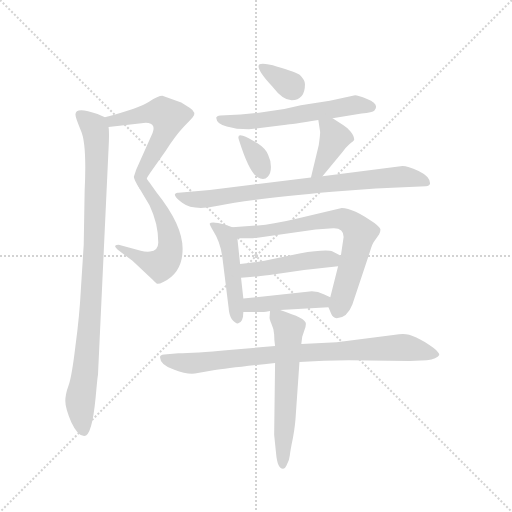
t = 0.00 s
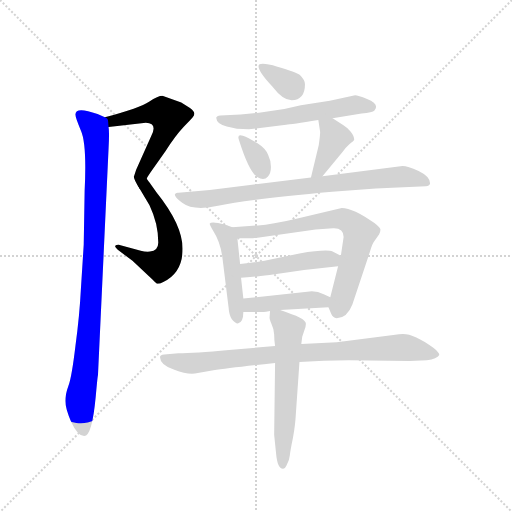
t = 2.01 s
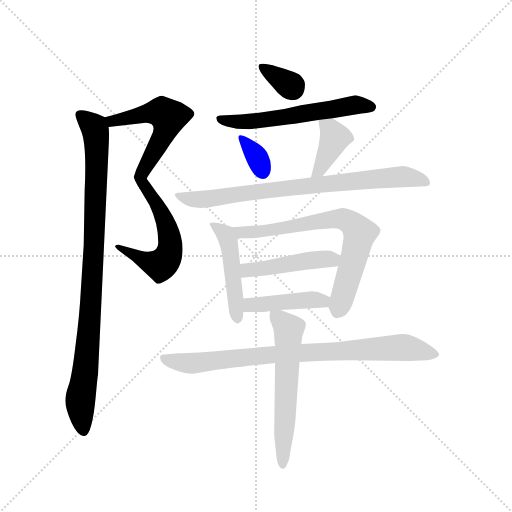
t = 4.03 s
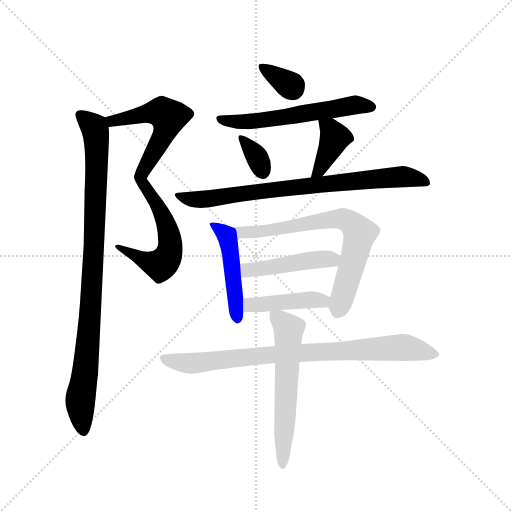
t = 6.04 s
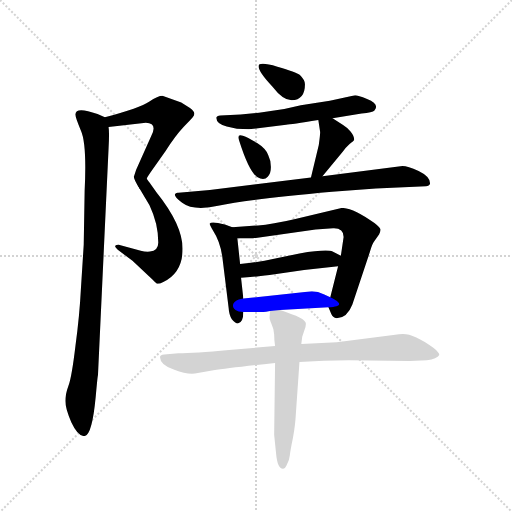
t = 8.05 s
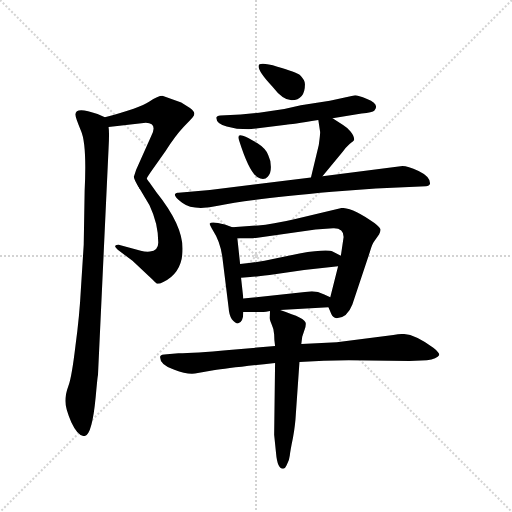
t = 10.07 s

The animated SVG that drew these frames (rendered in a browser with its animation timeline set to each time). Animation: 14 CSS @keyframes rules; one cycle of 10.07 s.

<svg version="1.1" viewBox="0 0 1024 1024" xmlns="http://www.w3.org/2000/svg">
  <g stroke="lightgray" stroke-dasharray="1,1" stroke-width="1" transform="scale(4, 4)">
    <line x1="0" y1="0" x2="256" y2="256"></line>
    <line x1="256" y1="0" x2="0" y2="256"></line>
    <line x1="128" y1="0" x2="128" y2="256"></line>
    <line x1="0" y1="128" x2="256" y2="128"></line>
  </g>
  <g transform="scale(0.92, -0.92) translate(60, -850)">
    <style type="text/css">
      
        @keyframes keyframes0 {
          from {
            stroke: blue;
            stroke-dashoffset: 549;
            stroke-width: 128;
          }
          64% {
            animation-timing-function: step-end;
            stroke: blue;
            stroke-dashoffset: 0;
            stroke-width: 128;
          }
          to {
            stroke: black;
            stroke-width: 1024;
          }
        }
        #make-me-a-hanzi-animation-0 {
          animation: keyframes0 0.69677734375s both;
          animation-delay: 0s;
          animation-timing-function: linear;
        }
      
        @keyframes keyframes1 {
          from {
            stroke: blue;
            stroke-dashoffset: 557;
            stroke-width: 128;
          }
          64% {
            animation-timing-function: step-end;
            stroke: blue;
            stroke-dashoffset: 0;
            stroke-width: 128;
          }
          to {
            stroke: black;
            stroke-width: 1024;
          }
        }
        #make-me-a-hanzi-animation-1 {
          animation: keyframes1 0.7032877604166666s both;
          animation-delay: 0.69677734375s;
          animation-timing-function: linear;
        }
      
        @keyframes keyframes2 {
          from {
            stroke: blue;
            stroke-dashoffset: 960;
            stroke-width: 128;
          }
          76% {
            animation-timing-function: step-end;
            stroke: blue;
            stroke-dashoffset: 0;
            stroke-width: 128;
          }
          to {
            stroke: black;
            stroke-width: 1024;
          }
        }
        #make-me-a-hanzi-animation-2 {
          animation: keyframes2 1.03125s both;
          animation-delay: 1.4000651041666665s;
          animation-timing-function: linear;
        }
      
        @keyframes keyframes3 {
          from {
            stroke: blue;
            stroke-dashoffset: 337;
            stroke-width: 128;
          }
          52% {
            animation-timing-function: step-end;
            stroke: blue;
            stroke-dashoffset: 0;
            stroke-width: 128;
          }
          to {
            stroke: black;
            stroke-width: 1024;
          }
        }
        #make-me-a-hanzi-animation-3 {
          animation: keyframes3 0.5242513020833334s both;
          animation-delay: 2.4313151041666665s;
          animation-timing-function: linear;
        }
      
        @keyframes keyframes4 {
          from {
            stroke: blue;
            stroke-dashoffset: 586;
            stroke-width: 128;
          }
          66% {
            animation-timing-function: step-end;
            stroke: blue;
            stroke-dashoffset: 0;
            stroke-width: 128;
          }
          to {
            stroke: black;
            stroke-width: 1024;
          }
        }
        #make-me-a-hanzi-animation-4 {
          animation: keyframes4 0.7268880208333334s both;
          animation-delay: 2.95556640625s;
          animation-timing-function: linear;
        }
      
        @keyframes keyframes5 {
          from {
            stroke: blue;
            stroke-dashoffset: 340;
            stroke-width: 128;
          }
          53% {
            animation-timing-function: step-end;
            stroke: blue;
            stroke-dashoffset: 0;
            stroke-width: 128;
          }
          to {
            stroke: black;
            stroke-width: 1024;
          }
        }
        #make-me-a-hanzi-animation-5 {
          animation: keyframes5 0.5266927083333334s both;
          animation-delay: 3.6824544270833335s;
          animation-timing-function: linear;
        }
      
        @keyframes keyframes6 {
          from {
            stroke: blue;
            stroke-dashoffset: 394;
            stroke-width: 128;
          }
          56% {
            animation-timing-function: step-end;
            stroke: blue;
            stroke-dashoffset: 0;
            stroke-width: 128;
          }
          to {
            stroke: black;
            stroke-width: 1024;
          }
        }
        #make-me-a-hanzi-animation-6 {
          animation: keyframes6 0.5706380208333334s both;
          animation-delay: 4.209147135416667s;
          animation-timing-function: linear;
        }
      
        @keyframes keyframes7 {
          from {
            stroke: blue;
            stroke-dashoffset: 802;
            stroke-width: 128;
          }
          72% {
            animation-timing-function: step-end;
            stroke: blue;
            stroke-dashoffset: 0;
            stroke-width: 128;
          }
          to {
            stroke: black;
            stroke-width: 1024;
          }
        }
        #make-me-a-hanzi-animation-7 {
          animation: keyframes7 0.9026692708333334s both;
          animation-delay: 4.77978515625s;
          animation-timing-function: linear;
        }
      
        @keyframes keyframes8 {
          from {
            stroke: blue;
            stroke-dashoffset: 478;
            stroke-width: 128;
          }
          61% {
            animation-timing-function: step-end;
            stroke: blue;
            stroke-dashoffset: 0;
            stroke-width: 128;
          }
          to {
            stroke: black;
            stroke-width: 1024;
          }
        }
        #make-me-a-hanzi-animation-8 {
          animation: keyframes8 0.6389973958333334s both;
          animation-delay: 5.682454427083333s;
          animation-timing-function: linear;
        }
      
        @keyframes keyframes9 {
          from {
            stroke: blue;
            stroke-dashoffset: 717;
            stroke-width: 128;
          }
          70% {
            animation-timing-function: step-end;
            stroke: blue;
            stroke-dashoffset: 0;
            stroke-width: 128;
          }
          to {
            stroke: black;
            stroke-width: 1024;
          }
        }
        #make-me-a-hanzi-animation-9 {
          animation: keyframes9 0.83349609375s both;
          animation-delay: 6.321451822916666s;
          animation-timing-function: linear;
        }
      
        @keyframes keyframes10 {
          from {
            stroke: blue;
            stroke-dashoffset: 465;
            stroke-width: 128;
          }
          60% {
            animation-timing-function: step-end;
            stroke: blue;
            stroke-dashoffset: 0;
            stroke-width: 128;
          }
          to {
            stroke: black;
            stroke-width: 1024;
          }
        }
        #make-me-a-hanzi-animation-10 {
          animation: keyframes10 0.62841796875s both;
          animation-delay: 7.154947916666666s;
          animation-timing-function: linear;
        }
      
        @keyframes keyframes11 {
          from {
            stroke: blue;
            stroke-dashoffset: 434;
            stroke-width: 128;
          }
          59% {
            animation-timing-function: step-end;
            stroke: blue;
            stroke-dashoffset: 0;
            stroke-width: 128;
          }
          to {
            stroke: black;
            stroke-width: 1024;
          }
        }
        #make-me-a-hanzi-animation-11 {
          animation: keyframes11 0.6031901041666666s both;
          animation-delay: 7.783365885416666s;
          animation-timing-function: linear;
        }
      
        @keyframes keyframes12 {
          from {
            stroke: blue;
            stroke-dashoffset: 852;
            stroke-width: 128;
          }
          73% {
            animation-timing-function: step-end;
            stroke: blue;
            stroke-dashoffset: 0;
            stroke-width: 128;
          }
          to {
            stroke: black;
            stroke-width: 1024;
          }
        }
        #make-me-a-hanzi-animation-12 {
          animation: keyframes12 0.943359375s both;
          animation-delay: 8.386555989583332s;
          animation-timing-function: linear;
        }
      
        @keyframes keyframes13 {
          from {
            stroke: blue;
            stroke-dashoffset: 598;
            stroke-width: 128;
          }
          66% {
            animation-timing-function: step-end;
            stroke: blue;
            stroke-dashoffset: 0;
            stroke-width: 128;
          }
          to {
            stroke: black;
            stroke-width: 1024;
          }
        }
        #make-me-a-hanzi-animation-13 {
          animation: keyframes13 0.7366536458333334s both;
          animation-delay: 9.329915364583332s;
          animation-timing-function: linear;
        }
      
    </style>
    
      <path d="M 176 574 L 257 583 Q 283 582 269 555 L 236 481 L 231 466 Q 231 460 244 439 C 245 438 245 438 259 462 Q 259 463 267 475 L 300 522 Q 322 556 339 574 Q 356 591 359 595 Q 368 605 353 615 L 334 627 L 293 642 Q 284 642 264 629 Q 245 616 168 595 C 139 587 146 571 176 574 Z" fill="lightgray"></path>
    
      <path d="M 244 439 L 265 404 Q 284 364 284 324 Q 285 305 266 303 Q 256 302 246 305 L 198 318 Q 192 318 190 315 Q 190 312 196 307 L 228 283 L 272 242 Q 280 233 283 233 Q 287 233 295 237 Q 337 257 337 309 Q 337 361 280 432 L 265 453 Q 259 461 259 462 C 243 487 229 465 244 439 Z" fill="lightgray"></path>
    
      <path d="M 104 601 Q 104 594 116 566 Q 129 537 124 435 L 122 318 L 116 224 Q 113 164 104 98 Q 96 31 89 12 Q 82 -7 82 -22 Q 82 -38 95 -68 Q 109 -98 123 -98 Q 140 -98 148 -13 Q 152 32 153 35 L 176 527 Q 178 563 176 574 C 175 592 175 592 168 595 L 152 602 Q 104 619 104 601 Z" fill="lightgray"></path>
    
      <path d="M 543 705 Q 502 717 502 706 Q 502 694 532 662 Q 555 632 574 632 Q 603 633 603 667 Q 603 676 592 687 Q 584 693 543 705 Z" fill="lightgray"></path>
    
      <path d="M 663 593 L 726 603 Q 750 606 754 610 Q 766 624 738 635 Q 718 643 712 643 L 657 631 L 594 621 L 558 613 L 503 605 L 463 601 L 419 599 Q 411 598 410 594 Q 411 580 433 575 L 455 570 L 481 569 L 562 579 Q 572 579 632 589 L 663 593 Z" fill="lightgray"></path>
    
      <path d="M 468 555 Q 454 560 460 544 Q 485 465 506 462 Q 516 459 522 466 Q 529 473 529 487 Q 529 501 523 513 Q 518 527 499 539 Q 480 551 468 555 Z" fill="lightgray"></path>
    
      <path d="M 633 535 L 616 464 C 609 435 622 444 641 467 L 685 520 Q 692 530 700 537 Q 709 543 710 546 Q 710 554 702 564 Q 695 573 685 579 L 663 593 C 638 609 628 615 632 589 L 636 563 Q 636 556 633 535 Z" fill="lightgray"></path>
    
      <path d="M 616 464 L 396 437 L 328 431 Q 322 432 320 427 Q 320 421 336 409 Q 361 390 417 403 Q 473 416 662 433 L 757 440 L 866 445 Q 873 445 875 451 Q 875 466 850 478 Q 826 489 815 489 L 641 467 L 616 464 Z" fill="lightgray"></path>
    
      <path d="M 445 356 L 429 362 Q 399 370 396 364 Q 395 362 403 349 Q 420 323 424 286 L 437 181 Q 438 165 444 156 Q 451 147 457 147 Q 469 149 469 172 L 469 201 L 464 246 L 462 276 L 456 332 C 454 353 454 353 445 356 Z" fill="lightgray"></path>
    
      <path d="M 654 182 L 660 168 Q 663 160 672 158 Q 695 159 706 188 L 744 302 Q 749 320 754 326 L 764 340 Q 767 346 767 350 Q 768 354 754 365 Q 708 398 683 398 L 582 374 Q 531 362 501 360 L 445 356 C 415 354 426 332 456 332 L 490 332 L 626 351 L 664 354 Q 687 355 687 335 L 681 294 L 675 271 L 658 204 C 653 184 653 184 654 182 Z" fill="lightgray"></path>
    
      <path d="M 681 294 L 663 303 Q 652 309 591 299 L 515 283 Q 498 280 462 276 C 432 273 434 243 464 246 L 484 248 Q 496 248 526 252 L 601 263 L 675 271 C 705 274 708 281 681 294 Z" fill="lightgray"></path>
    
      <path d="M 469 172 L 513 172 Q 517 172 527 174 L 549 176 L 654 182 C 684 184 685 191 658 204 L 645 210 Q 631 217 618 217 L 469 201 C 439 198 439 172 469 172 Z" fill="lightgray"></path>
    
      <path d="M 538 98 L 438 89 Q 362 82 328 82 L 303 80 Q 290 80 288 75 L 288 73 Q 288 57 319 46 Q 350 34 370 39 L 404 45 Q 436 50 538 61 L 591 63 L 644 66 L 698 67 L 830 65 L 868 67 Q 890 69 895 78 Q 895 84 882 94 Q 841 124 816 124 Q 809 124 795 122 L 672 106 L 595 102 L 538 98 Z" fill="lightgray"></path>
    
      <path d="M 527 174 L 526 159 Q 526 156 530 146 Q 535 136 536 123 Q 536 112 538 98 L 538 61 L 536 -95 L 540 -134 Q 543 -169 555 -169 Q 560 -169 564 -159 Q 569 -150 570 -140 Q 571 -130 577 -101 Q 582 -73 583 -52 L 591 63 L 595 102 L 597 118 L 601 130 Q 605 138 605 146 Q 605 153 591 160 Q 578 166 549 176 C 528 183 528 183 527 174 Z" fill="lightgray"></path>
    
    
      <clipPath id="make-me-a-hanzi-clip-0">
        <path d="M 176 574 L 257 583 Q 283 582 269 555 L 236 481 L 231 466 Q 231 460 244 439 C 245 438 245 438 259 462 Q 259 463 267 475 L 300 522 Q 322 556 339 574 Q 356 591 359 595 Q 368 605 353 615 L 334 627 L 293 642 Q 284 642 264 629 Q 245 616 168 595 C 139 587 146 571 176 574 Z"></path>
      </clipPath>
      <path clip-path="url(#make-me-a-hanzi-clip-0)" d="M 180 593 L 195 588 L 262 604 L 292 605 L 306 596 L 294 554 L 252 481 L 241 449" fill="none" id="make-me-a-hanzi-animation-0" stroke-dasharray="421 842" stroke-linecap="round"></path>
    
      <clipPath id="make-me-a-hanzi-clip-1">
        <path d="M 244 439 L 265 404 Q 284 364 284 324 Q 285 305 266 303 Q 256 302 246 305 L 198 318 Q 192 318 190 315 Q 190 312 196 307 L 228 283 L 272 242 Q 280 233 283 233 Q 287 233 295 237 Q 337 257 337 309 Q 337 361 280 432 L 265 453 Q 259 461 259 462 C 243 487 229 465 244 439 Z"></path>
      </clipPath>
      <path clip-path="url(#make-me-a-hanzi-clip-1)" d="M 258 455 L 259 439 L 293 385 L 307 344 L 310 313 L 305 292 L 296 279 L 273 277 L 195 313" fill="none" id="make-me-a-hanzi-animation-1" stroke-dasharray="429 858" stroke-linecap="round"></path>
    
      <clipPath id="make-me-a-hanzi-clip-2">
        <path d="M 104 601 Q 104 594 116 566 Q 129 537 124 435 L 122 318 L 116 224 Q 113 164 104 98 Q 96 31 89 12 Q 82 -7 82 -22 Q 82 -38 95 -68 Q 109 -98 123 -98 Q 140 -98 148 -13 Q 152 32 153 35 L 176 527 Q 178 563 176 574 C 175 592 175 592 168 595 L 152 602 Q 104 619 104 601 Z"></path>
      </clipPath>
      <path clip-path="url(#make-me-a-hanzi-clip-2)" d="M 114 601 L 145 572 L 151 539 L 140 234 L 129 76 L 115 -12 L 122 -87" fill="none" id="make-me-a-hanzi-animation-2" stroke-dasharray="832 1664" stroke-linecap="round"></path>
    
      <clipPath id="make-me-a-hanzi-clip-3">
        <path d="M 543 705 Q 502 717 502 706 Q 502 694 532 662 Q 555 632 574 632 Q 603 633 603 667 Q 603 676 592 687 Q 584 693 543 705 Z"></path>
      </clipPath>
      <path clip-path="url(#make-me-a-hanzi-clip-3)" d="M 509 704 L 576 658" fill="none" id="make-me-a-hanzi-animation-3" stroke-dasharray="209 418" stroke-linecap="round"></path>
    
      <clipPath id="make-me-a-hanzi-clip-4">
        <path d="M 663 593 L 726 603 Q 750 606 754 610 Q 766 624 738 635 Q 718 643 712 643 L 657 631 L 594 621 L 558 613 L 503 605 L 463 601 L 419 599 Q 411 598 410 594 Q 411 580 433 575 L 455 570 L 481 569 L 562 579 Q 572 579 632 589 L 663 593 Z"></path>
      </clipPath>
      <path clip-path="url(#make-me-a-hanzi-clip-4)" d="M 418 591 L 475 585 L 709 622 L 745 618" fill="none" id="make-me-a-hanzi-animation-4" stroke-dasharray="458 916" stroke-linecap="round"></path>
    
      <clipPath id="make-me-a-hanzi-clip-5">
        <path d="M 468 555 Q 454 560 460 544 Q 485 465 506 462 Q 516 459 522 466 Q 529 473 529 487 Q 529 501 523 513 Q 518 527 499 539 Q 480 551 468 555 Z"></path>
      </clipPath>
      <path clip-path="url(#make-me-a-hanzi-clip-5)" d="M 469 546 L 500 506 L 511 475" fill="none" id="make-me-a-hanzi-animation-5" stroke-dasharray="212 424" stroke-linecap="round"></path>
    
      <clipPath id="make-me-a-hanzi-clip-6">
        <path d="M 633 535 L 616 464 C 609 435 622 444 641 467 L 685 520 Q 692 530 700 537 Q 709 543 710 546 Q 710 554 702 564 Q 695 573 685 579 L 663 593 C 638 609 628 615 632 589 L 636 563 Q 636 556 633 535 Z"></path>
      </clipPath>
      <path clip-path="url(#make-me-a-hanzi-clip-6)" d="M 641 584 L 657 571 L 668 551 L 633 479 L 622 470" fill="none" id="make-me-a-hanzi-animation-6" stroke-dasharray="266 532" stroke-linecap="round"></path>
    
      <clipPath id="make-me-a-hanzi-clip-7">
        <path d="M 616 464 L 396 437 L 328 431 Q 322 432 320 427 Q 320 421 336 409 Q 361 390 417 403 Q 473 416 662 433 L 757 440 L 866 445 Q 873 445 875 451 Q 875 466 850 478 Q 826 489 815 489 L 641 467 L 616 464 Z"></path>
      </clipPath>
      <path clip-path="url(#make-me-a-hanzi-clip-7)" d="M 326 425 L 348 418 L 389 417 L 594 445 L 816 466 L 867 454" fill="none" id="make-me-a-hanzi-animation-7" stroke-dasharray="674 1348" stroke-linecap="round"></path>
    
      <clipPath id="make-me-a-hanzi-clip-8">
        <path d="M 445 356 L 429 362 Q 399 370 396 364 Q 395 362 403 349 Q 420 323 424 286 L 437 181 Q 438 165 444 156 Q 451 147 457 147 Q 469 149 469 172 L 469 201 L 464 246 L 462 276 L 456 332 C 454 353 454 353 445 356 Z"></path>
      </clipPath>
      <path clip-path="url(#make-me-a-hanzi-clip-8)" d="M 400 362 L 427 344 L 437 323 L 455 158" fill="none" id="make-me-a-hanzi-animation-8" stroke-dasharray="350 700" stroke-linecap="round"></path>
    
      <clipPath id="make-me-a-hanzi-clip-9">
        <path d="M 654 182 L 660 168 Q 663 160 672 158 Q 695 159 706 188 L 744 302 Q 749 320 754 326 L 764 340 Q 767 346 767 350 Q 768 354 754 365 Q 708 398 683 398 L 582 374 Q 531 362 501 360 L 445 356 C 415 354 426 332 456 332 L 490 332 L 626 351 L 664 354 Q 687 355 687 335 L 681 294 L 675 271 L 658 204 C 653 184 653 184 654 182 Z"></path>
      </clipPath>
      <path clip-path="url(#make-me-a-hanzi-clip-9)" d="M 452 352 L 473 344 L 511 347 L 666 374 L 686 374 L 703 366 L 722 338 L 675 174" fill="none" id="make-me-a-hanzi-animation-9" stroke-dasharray="589 1178" stroke-linecap="round"></path>
    
      <clipPath id="make-me-a-hanzi-clip-10">
        <path d="M 681 294 L 663 303 Q 652 309 591 299 L 515 283 Q 498 280 462 276 C 432 273 434 243 464 246 L 484 248 Q 496 248 526 252 L 601 263 L 675 271 C 705 274 708 281 681 294 Z"></path>
      </clipPath>
      <path clip-path="url(#make-me-a-hanzi-clip-10)" d="M 468 254 L 488 264 L 673 290" fill="none" id="make-me-a-hanzi-animation-10" stroke-dasharray="337 674" stroke-linecap="round"></path>
    
      <clipPath id="make-me-a-hanzi-clip-11">
        <path d="M 469 172 L 513 172 Q 517 172 527 174 L 549 176 L 654 182 C 684 184 685 191 658 204 L 645 210 Q 631 217 618 217 L 469 201 C 439 198 439 172 469 172 Z"></path>
      </clipPath>
      <path clip-path="url(#make-me-a-hanzi-clip-11)" d="M 476 179 L 484 187 L 622 199 L 641 196 L 646 189" fill="none" id="make-me-a-hanzi-animation-11" stroke-dasharray="306 612" stroke-linecap="round"></path>
    
      <clipPath id="make-me-a-hanzi-clip-12">
        <path d="M 538 98 L 438 89 Q 362 82 328 82 L 303 80 Q 290 80 288 75 L 288 73 Q 288 57 319 46 Q 350 34 370 39 L 404 45 Q 436 50 538 61 L 591 63 L 644 66 L 698 67 L 830 65 L 868 67 Q 890 69 895 78 Q 895 84 882 94 Q 841 124 816 124 Q 809 124 795 122 L 672 106 L 595 102 L 538 98 Z"></path>
      </clipPath>
      <path clip-path="url(#make-me-a-hanzi-clip-12)" d="M 297 74 L 317 63 L 355 60 L 532 80 L 813 95 L 887 79" fill="none" id="make-me-a-hanzi-animation-12" stroke-dasharray="724 1448" stroke-linecap="round"></path>
    
      <clipPath id="make-me-a-hanzi-clip-13">
        <path d="M 527 174 L 526 159 Q 526 156 530 146 Q 535 136 536 123 Q 536 112 538 98 L 538 61 L 536 -95 L 540 -134 Q 543 -169 555 -169 Q 560 -169 564 -159 Q 569 -150 570 -140 Q 571 -130 577 -101 Q 582 -73 583 -52 L 591 63 L 595 102 L 597 118 L 601 130 Q 605 138 605 146 Q 605 153 591 160 Q 578 166 549 176 C 528 183 528 183 527 174 Z"></path>
      </clipPath>
      <path clip-path="url(#make-me-a-hanzi-clip-13)" d="M 533 166 L 568 134 L 555 -160" fill="none" id="make-me-a-hanzi-animation-13" stroke-dasharray="470 940" stroke-linecap="round"></path>
    
  </g>
</svg>
